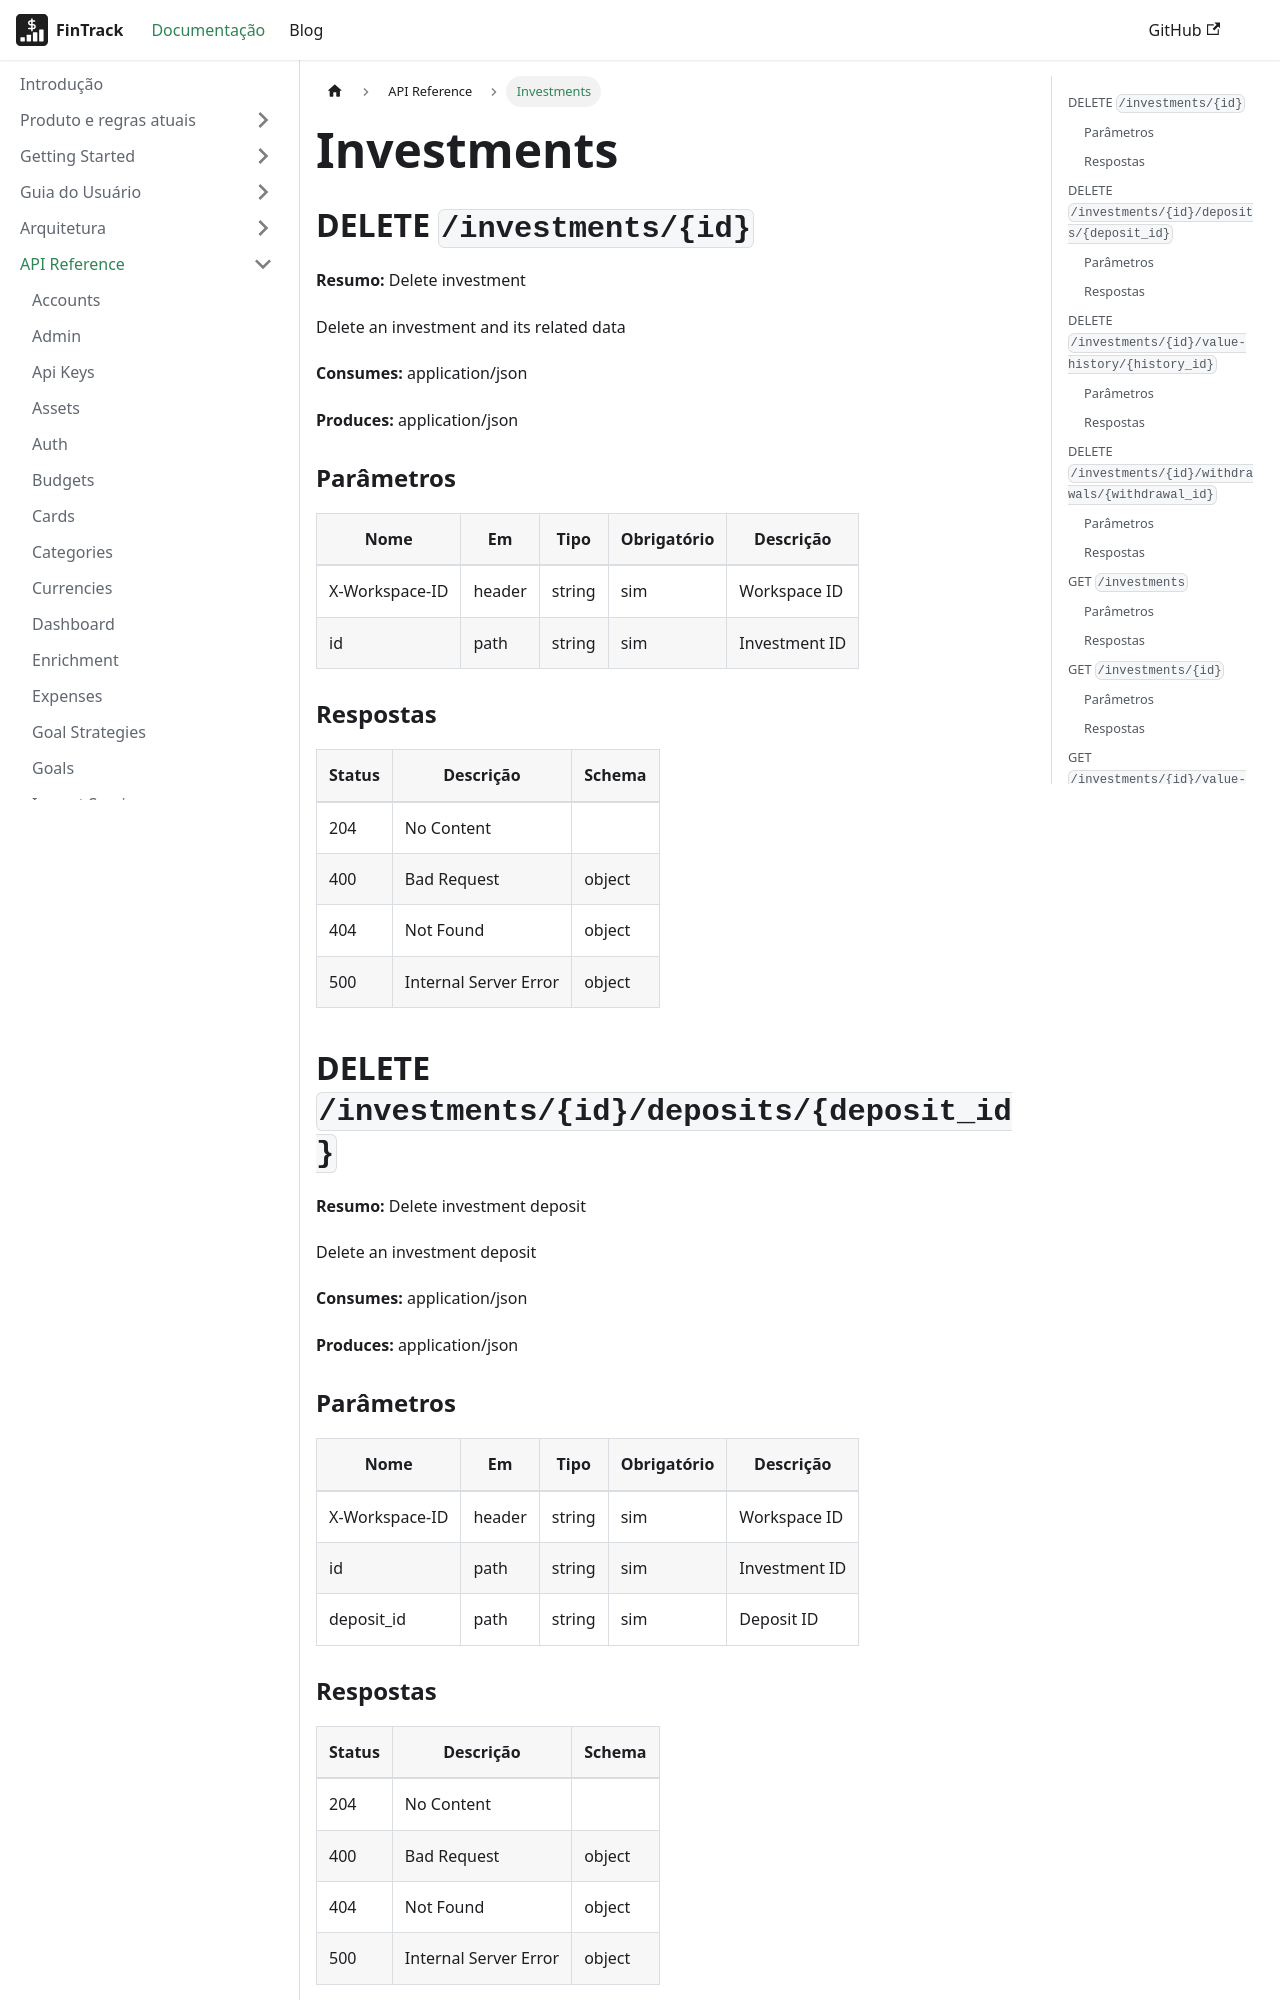

repository: PHRaulino-Space/phrs-fintrack-docs · page: docs/api-simple/investments/index.html · generator: docusaurus

---
title: Investments
---
## DELETE `/investments/{id}`

**Resumo:** Delete investment

Delete an investment and its related data

**Consumes:** application/json

**Produces:** application/json

### Parâmetros

| Nome | Em | Tipo | Obrigatório | Descrição |
| --- | --- | --- | --- | --- |
| X-Workspace-ID | header | string | sim | Workspace ID |
| id | path | string | sim | Investment ID |

### Respostas

| Status | Descrição | Schema |
| --- | --- | --- |
| 204 | No Content |  |
| 400 | Bad Request | object |
| 404 | Not Found | object |
| 500 | Internal Server Error | object |

## DELETE `/investments/{id}/deposits/{deposit_id}`

**Resumo:** Delete investment deposit

Delete an investment deposit

**Consumes:** application/json

**Produces:** application/json

### Parâmetros

| Nome | Em | Tipo | Obrigatório | Descrição |
| --- | --- | --- | --- | --- |
| X-Workspace-ID | header | string | sim | Workspace ID |
| id | path | string | sim | Investment ID |
| deposit_id | path | string | sim | Deposit ID |

### Respostas

| Status | Descrição | Schema |
| --- | --- | --- |
| 204 | No Content |  |
| 400 | Bad Request | object |
| 404 | Not Found | object |
| 500 | Internal Server Error | object |

## DELETE `/investments/{id}/value-history/{history_id}`

**Resumo:** Delete investment value history

Delete a value history entry for an investment

**Consumes:** application/json

**Produces:** application/json
